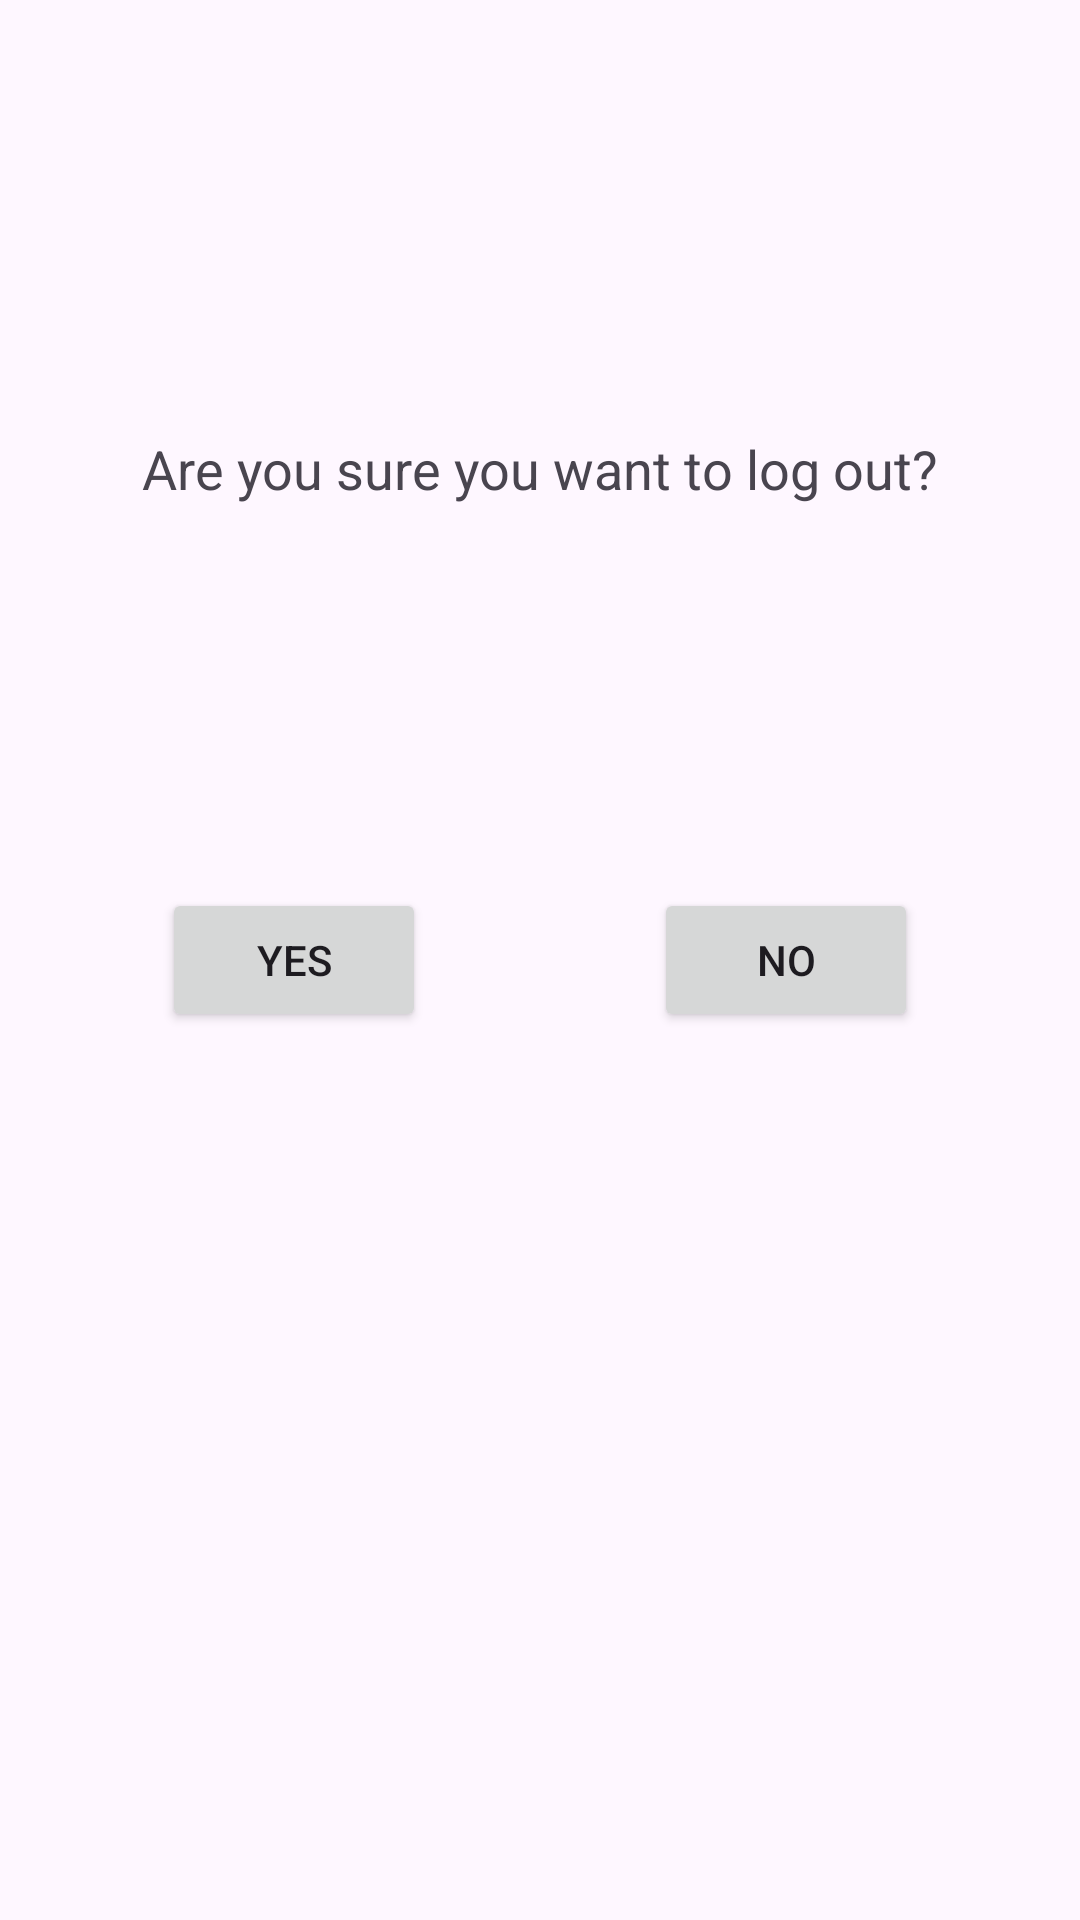

Android layout source for this screen:
<!-- AndroidManifest.xml: application theme Theme.Uecfs -->
<!-- res/layout/activity_log_out.xml -->
<?xml version="1.0" encoding="utf-8"?>
<androidx.constraintlayout.widget.ConstraintLayout xmlns:android="http://schemas.android.com/apk/res/android"
    xmlns:app="http://schemas.android.com/apk/res-auto"
    xmlns:tools="http://schemas.android.com/tools"
    android:layout_width="match_parent"
    android:layout_height="match_parent"
    android:padding="16dp"
    android:id="@+id/relativeLayout3">

    
    <TextView
        android:id="@+id/tvDescription"
        android:layout_width="wrap_content"
        android:layout_height="wrap_content"
        android:text="Are you sure you want to log out?"
        android:textSize="18sp"
        app:layout_constraintBottom_toTopOf="@+id/btnYes"
        app:layout_constraintEnd_toEndOf="parent"
        app:layout_constraintStart_toStartOf="parent"
        app:layout_constraintTop_toTopOf="parent" />

    
    <Button
        android:id="@+id/btnYes"
        android:layout_width="wrap_content"
        android:layout_height="wrap_content"
        android:onClick="confirmLogoutYes"
        android:text="Yes"
        app:layout_constraintBottom_toBottomOf="parent"
        app:layout_constraintEnd_toStartOf="@+id/guideline"
        app:layout_constraintStart_toStartOf="parent"
        app:layout_constraintTop_toTopOf="parent"
        app:layout_constraintVertical_bias="0.5" />

    
    <Button
        android:id="@+id/btnNo"
        android:layout_width="wrap_content"
        android:layout_height="wrap_content"
        android:onClick="confirmLogoutNo"
        android:text="No"
        app:layout_constraintBottom_toBottomOf="parent"
        app:layout_constraintEnd_toEndOf="parent"
        app:layout_constraintStart_toEndOf="@+id/guideline"
        app:layout_constraintTop_toTopOf="parent"
        app:layout_constraintVertical_bias="0.5" />

    <androidx.constraintlayout.widget.Guideline
        android:id="@+id/guideline"
        android:layout_width="wrap_content"
        android:layout_height="wrap_content"
        android:orientation="vertical"
        app:layout_constraintGuide_percent="0.5" />

</androidx.constraintlayout.widget.ConstraintLayout>
<!-- resources referenced by this layout -->
<resources>
  <style name="Theme.Uecfs" parent="Base.Theme.Uecfs" />
  <style name="Base.Theme.Uecfs" parent="Theme.Material3.DayNight.NoActionBar">
          
          
          <item name="android:windowTranslucentNavigation">true</item>
          <item name="android:fitsSystemWindows">true</item>
          <item name="android:statusBarColor">#FF6D00</item>
      </style>
</resources>
